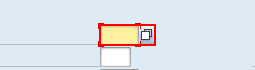
Workflow: Main

Step 1 [then]: type "S132" in window '发货单一览表' (saplogon.exe)

Step 2: type "051" in window '发货单一览表' (saplogon.exe) (no picture)

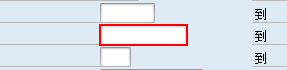
Step 3: type "7552" in window '发货单一览表' (saplogon.exe)

Step 4: type [data_start] in window '发货单一览表' (saplogon.exe) (no picture)

Step 5: type [data_stop] in window '发货单一览表' (saplogon.exe) (no picture)

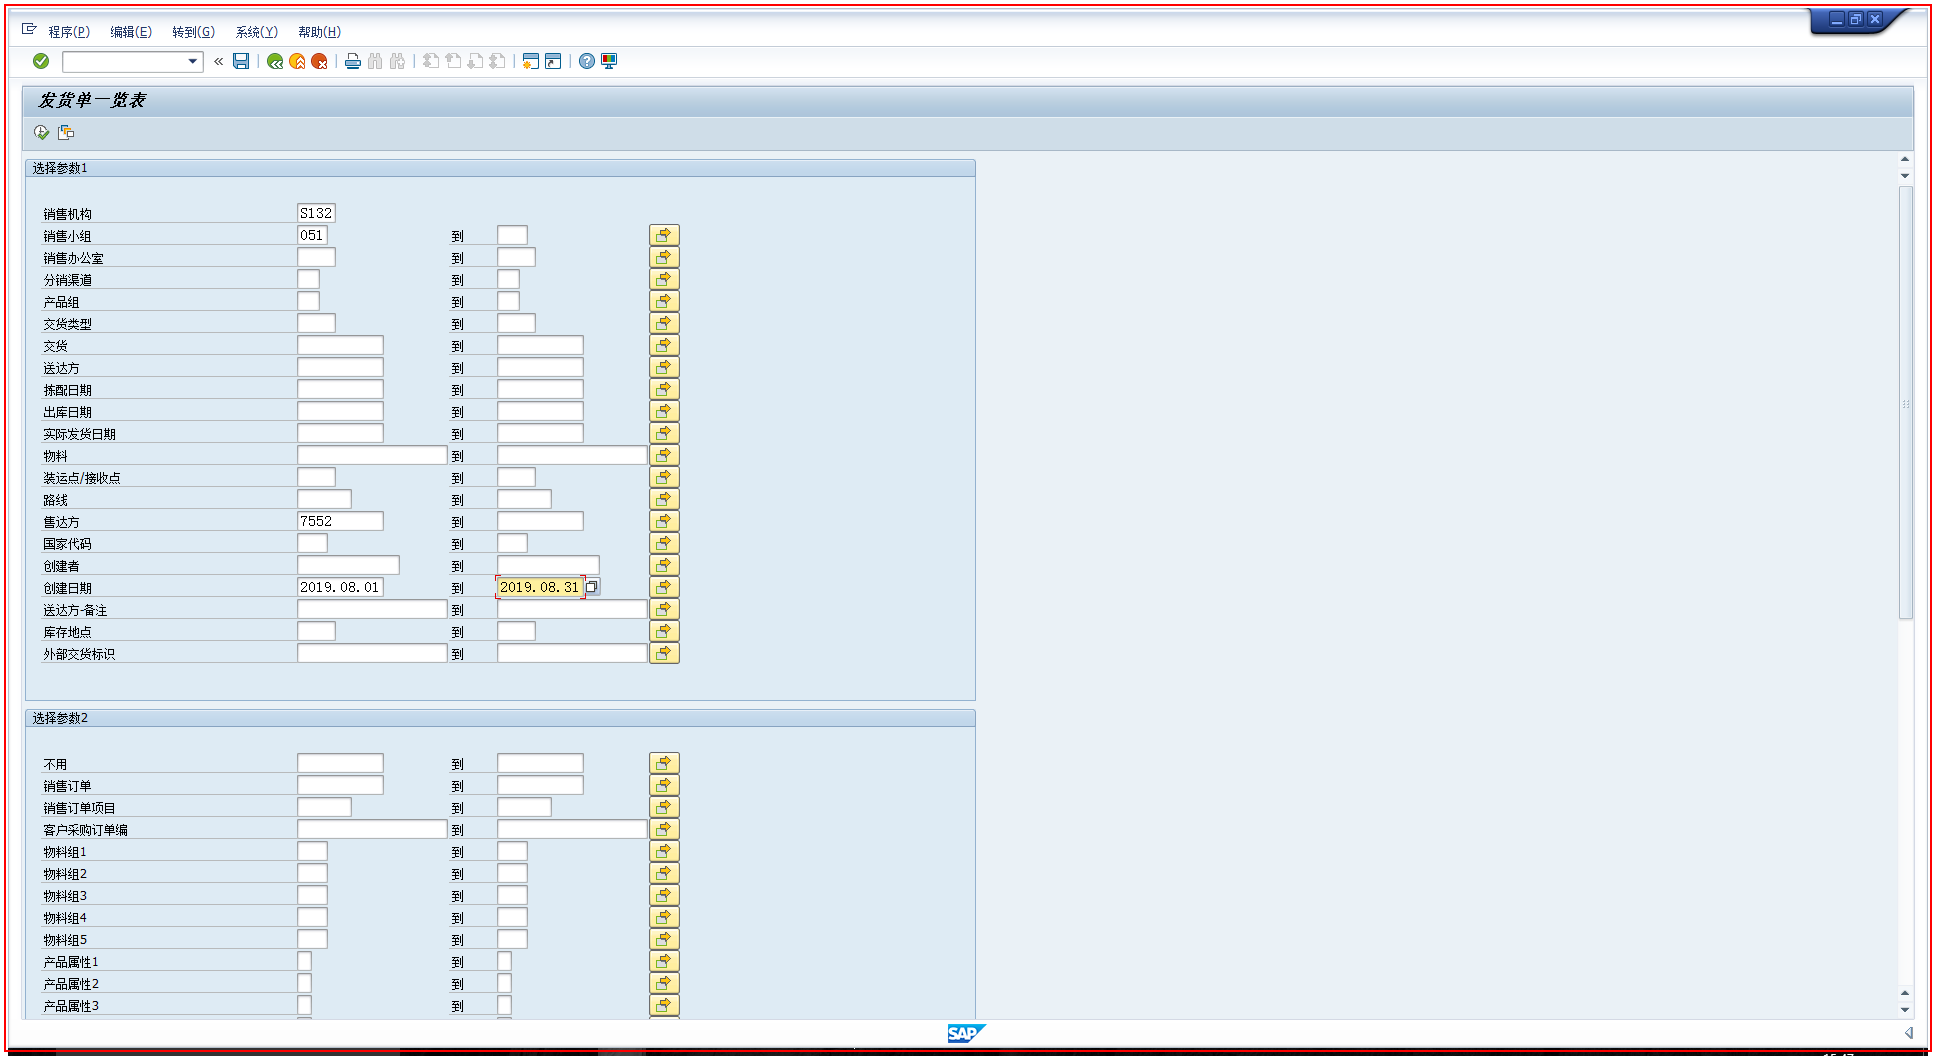
Step 6: type a value

Step 7: find 'titl' in window '发货单一览表' (saplogon.exe) (no picture) (repeated 2 times)

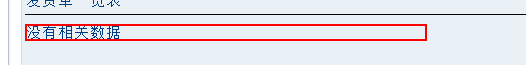
Step 9: find in window '发货单一览表' (saplogon.exe)

Step 10: Close ZSDR260 on the element in window '发货单一览表' (saplogon.exe) (no picture)

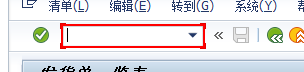
Step 11: click

Step 12: type "/nex[k(enter)]" (same screen as step 11)

Step 13: close SAP on the dialog in window 'SAP Logon 740' (saplogon.exe) (no picture)

Step 14: 关闭窗口 'saplogon.exe SAP' (no picture)

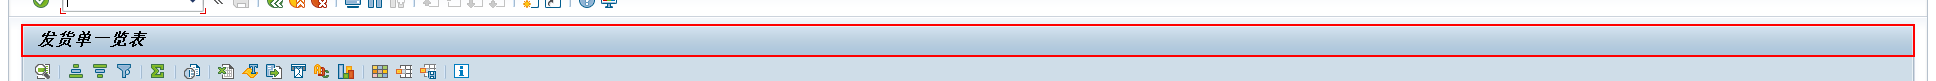
Step 15 [else]: find 'titl' in window '发货单一览表' (saplogon.exe) (repeated 2 times)

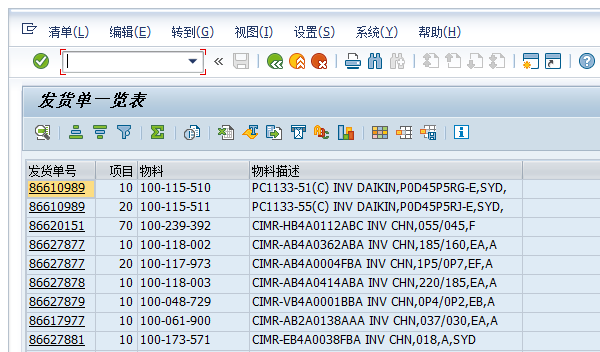
Step 17: 附加窗口 'saplogon.exe  发货单一览表' on the element in window '发货单一览表' (saplogon.exe)

Step 18: type "%[k(alt)]" into 'mbar' (no picture)

Step 19: type "L" into 'mbar' (no picture)

Step 20: type "E" into 'mbar' (no picture)

Step 21: type "A" into 'mbar' (no picture)

Step 22: find (no picture)

Step 23: type "%[k(alt)]" into 'mbar' (no picture)

Step 24: type "L" into 'mbar' (no picture)

Step 25: type "E" into 'mbar' (no picture)

Step 26: type "A" into 'mbar' (no picture)

Step 27: find (no picture)

Step 28: 附加窗口 'saplogon.exe  另存为' on the dialog in window '另存为' (saplogon.exe) (no picture)

Step 29: type [nothing] (no picture)

Step 30: type "[strExportDataPath+strExportFileName+".xlsx"]" (no picture)

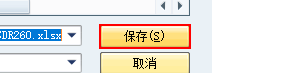
Step 31: click in window '打开(O)'

Step 32: find (no picture)

Step 33 [then]: click on the button '是(Y)' in window '确认另存为' (saplogon.exe) (no picture)

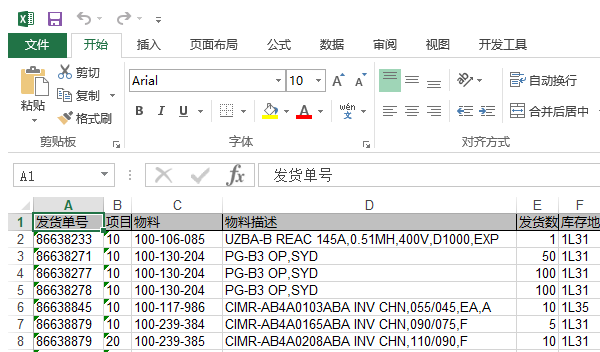
Step 34 [else]: 附加窗口 'EXCEL.EXE tempZSDR260DATE' on the element in window 'tempZSDR260DATE - Excel' (excel.exe)

Step 35: 关闭应用程序 'EXCEL.EXE tempZSDR260DATE' (no picture)

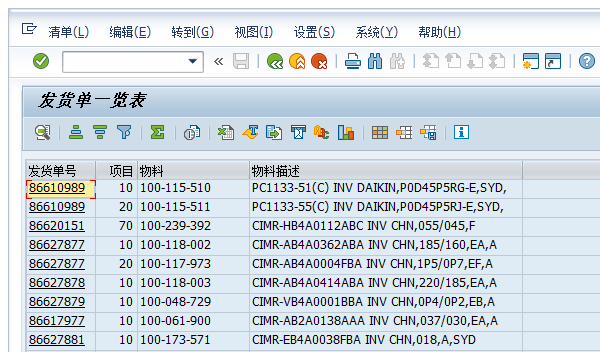
Step 36: 附加窗口 'saplogon.exe  发货单一览表' on the element in window '发货单一览表' (saplogon.exe)

Step 37: type "/nex[k(enter)]" (no picture)

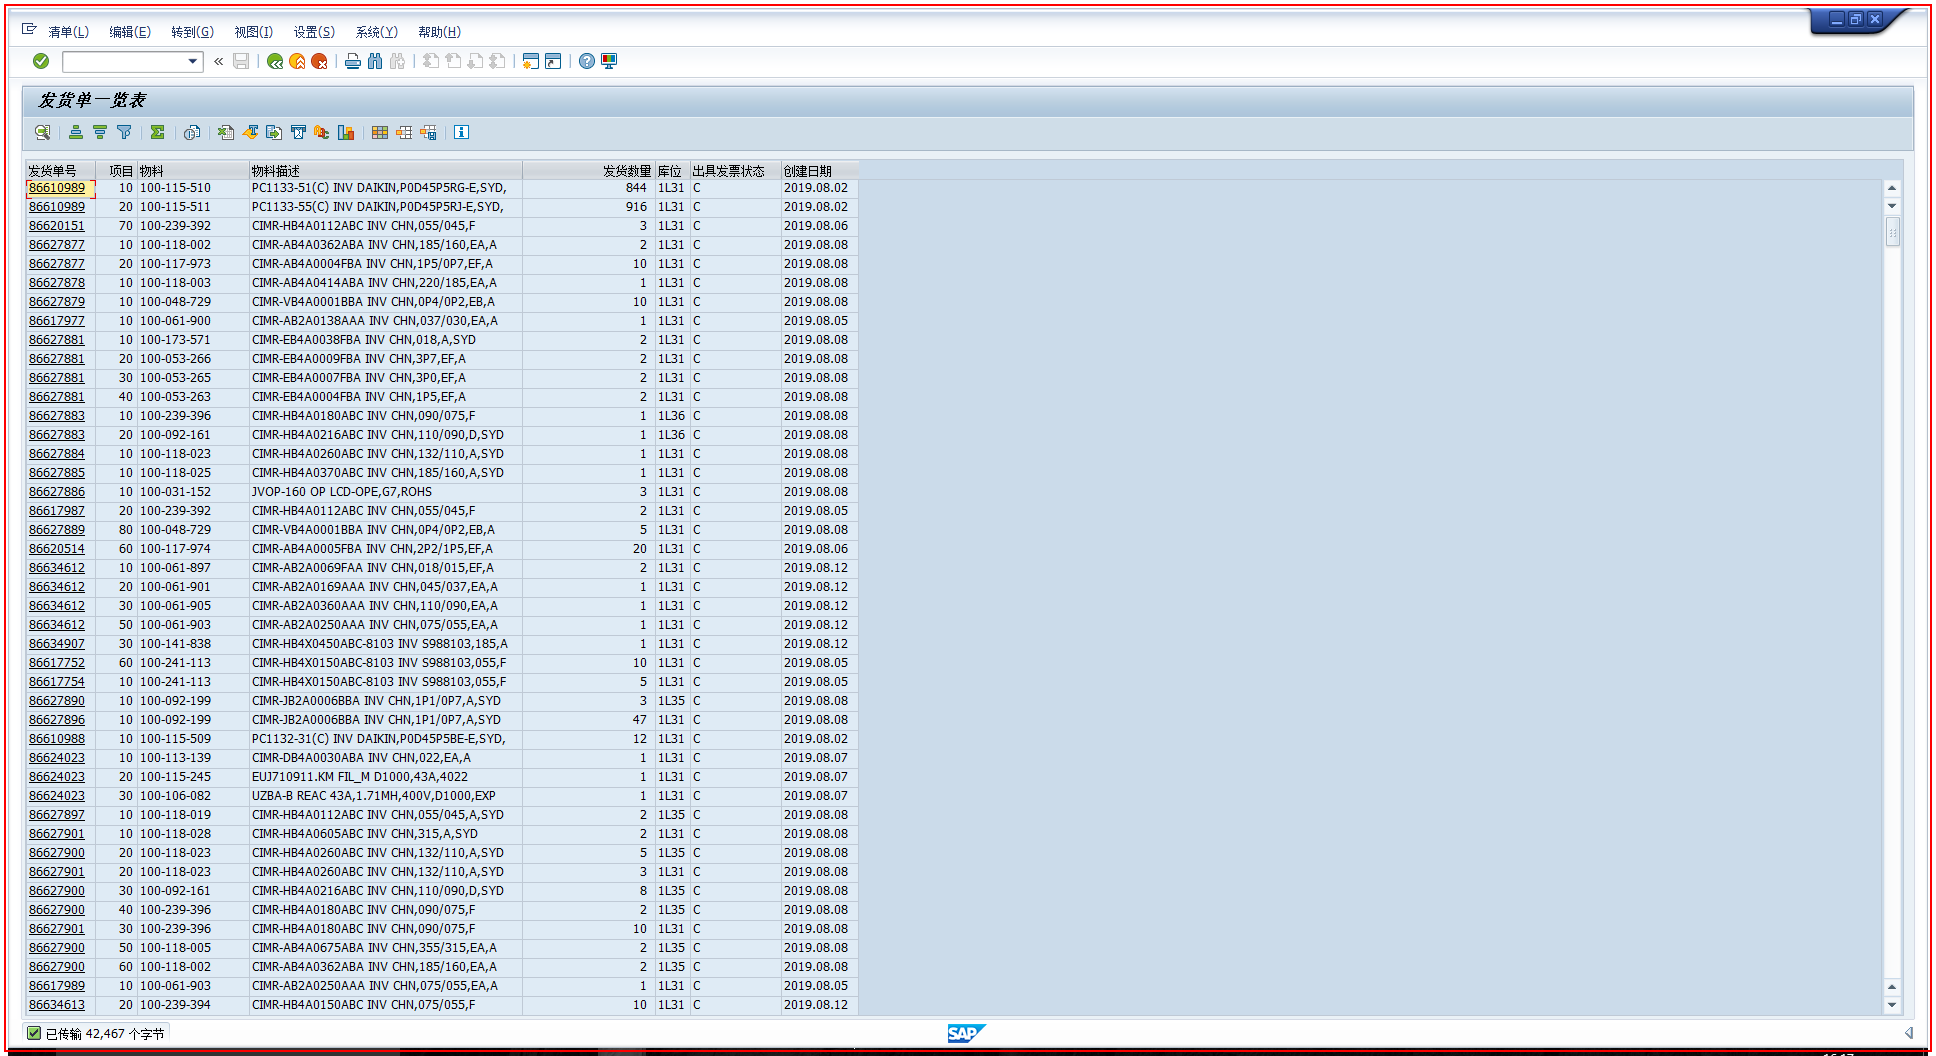
Step 38: 关闭应用程序 'saplogon.exe  发货单一览表'